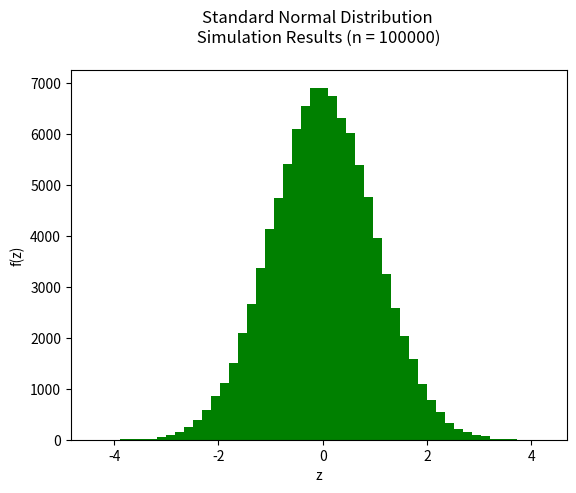

Python code for this plot:
# Histograms In Python:

# References: http://www.scipy-lectures.org/intro/matplotlib/matplotlib.html
# Python Data Visualization Cookbook by Igor Milovanovic
# https://docs.scipy.org/doc/numpy-1.12.0/reference/routines.random.html

# Simulation Data:

import numpy as np
import matplotlib.pyplot as plt


# Example One - Standard Uniform Distribution Simulation Results

unifs = np.random.uniform(low = 0, high = 1, size = 10000)

axunif = plt.gca() # gca means get current axes

# Histogram of Simulated Uniforms Data:

axunif.hist(unifs, bins = 30, color = "orange")

axunif.set_xlabel('u')
axunif.set_ylabel('f(u) \n')

axunif.set_title("Standard Uniform Distribution \n Simulation Results (n = 10000) \n")

plt.show()


# Example Two - Standard Normal Distribution Simulation Results

normals = np.random.standard_normal(100000)

axnorm = plt.gca() # gca means get current axes

# Histogram of Simulated Normals Data:

axnorm.hist(normals, bins = 50, color = "green")

axnorm.set_xlabel('z')
axnorm.set_ylabel('f(z)')

axnorm.set_title("Standard Normal Distribution \n Simulation Results (n = 100000) \n")


plt.show()

